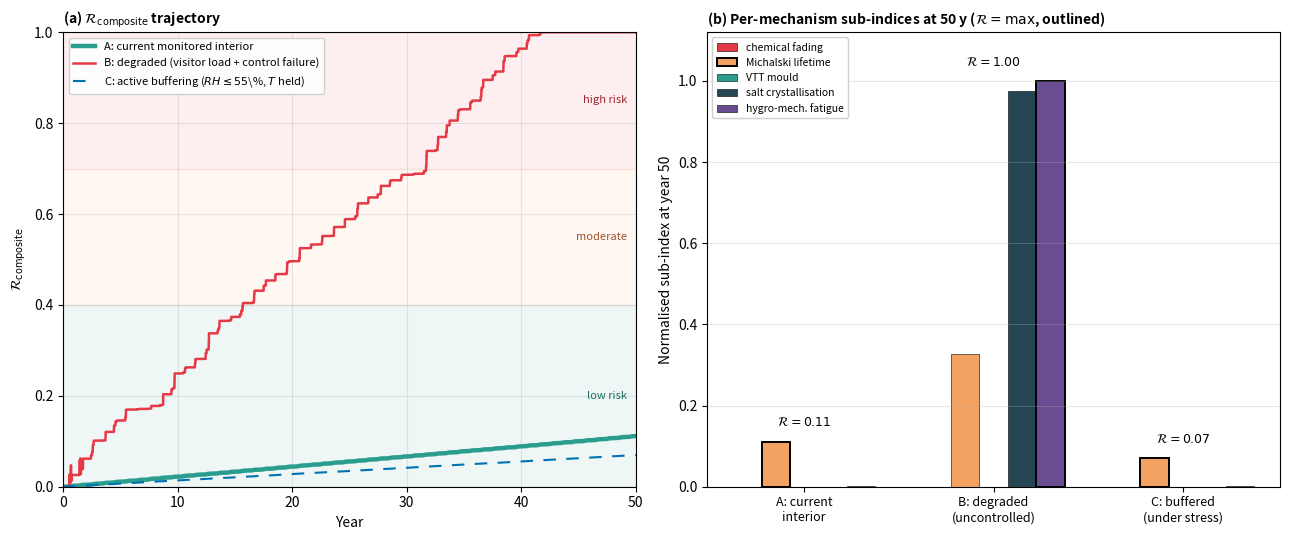

This chart was generated by the following Python code: (Note: this script raises an exception after producing the figure.)
"""Generate Figure 10 (fig:scenarios) for the paper: composite-risk
trajectories under three environmental scenarios spanning a stress
gradient over a 50-year horizon.

The measured cave interior (Fig. 2) is benign -- salt and mould are
dormant, so interventions on that baseline have little to act on. To
show the framework's discriminating power we compare the current
interior against a plausibly degraded envelope and an actively buffered
one:

  Scenario A: Current monitored interior -- measured Cave 71 climate
              (mean 12 C, RH <= 80%). Salt/mould dormant; residual risk
              is photolytic lifetime consumption plus modest fatigue.
  Scenario B: Degraded / uncontrolled -- combined visitor-load and
              climate-control failure warming (+6 C) and wetting;
              wet-season RH driven to 85--96 %, crossing the salt
              deliquescence band and the mould critical-RH threshold.
  Scenario C: Active buffering -- RH held <= 55 % and T pinned near the
              interior mean, keeping the object in the benign regime
              even under the external stress of Scenario B.

R_composite (Eq. eq:composite) is the CONSERVATIVE MAXIMUM over the five
normalised sub-indices -- identical to the runtime compositeRisk() and to
the paper equation -- integrated daily over the 50-year horizon:

  R_composite = max(r_1, r_2, r_3, r_4, r_5)  clamped to [0, 1]

The five normalised sub-indices (each on its own 0-1 failure scale, per
Methods; identical definitions to the runtime kernels):
  r_1 = chemical fading            (Arrhenius + Paltakari-Karlsson, per-pigment)
  r_2 = Michalski lifetime         (consumption form min(1, t/(LM.t_ref)),
                                     t_ref = 200 y -- matches the runtime fix)
  r_3 = VTT mould index / 6
  r_4 = salt deliquescence-cycling damage (0 under the benign interior, where
                                     RH never crosses the DRH band; rises when
                                     the degraded envelope drives cycling)
  r_5 = Miner cumulative fatigue damage D / D_crit (Basquin b = 6)

Because the composite is a max, each scenario's R equals its single most
threatening mechanism. The benign interior is carried by the slow
climate-independent terms (lifetime consumption, modest fatigue); the
degraded envelope activates salt and fatigue together (mould stays near zero,
its critical-RH crossings decaying faster than they accumulate) and drives
R to the [0,1] failure ceiling.

Output: experiments/scenarios_50y.png
"""
import numpy as np
import matplotlib.pyplot as plt

np.random.seed(42)

# --- 50-year horizon ---
N_YEARS = 50
N_DAYS = N_YEARS * 365
years = np.arange(N_DAYS) / 365.0

# Damped cave-INTERIOR envelope, matched to the Figure 2 generator
# (Cave 71, Gong et al. 2025). Sinusoid offset 12.4 yields a realized annual
# mean ~12.0 C after noise; interior RH mean ~31%, ceiling 80%.
def annual_T(doy):
    return 12.8 * np.sin(2 * np.pi * (doy - 110) / 365.0) + 12.4

def annual_RH_base(doy):
    return 30.0 + 6.0 * np.cos(2 * np.pi * (doy - 200) / 365.0)

# --- Build three scenarios as a STRESS GRADIENT ---------------------------
# The measured cave interior (Fig. 2) is benign: salt and mould are dormant
# and interventions on that baseline have little to act on. To show the
# framework's discriminating power we compare the current interior against a
# plausibly degraded envelope and an actively buffered one:
#   A  Current interior       -- measured Cave 71 climate (mean 12 C, RH<=80%)
#   B  Degraded / uncontrolled -- combined visitor-load + control-failure
#        warming (+6 C) and wetting: wet-season RH pushed to 85--96%, crossing
#        the salt deliquescence band and the mould critical-RH threshold
#   C  Actively buffered      -- RH held <=55%, T held near the interior mean,
#        keeping the object in the benign regime even under external stress
rng = np.random.default_rng(seed=42)
T_arr_A = np.zeros(N_DAYS); RH_arr_A = np.zeros(N_DAYS)
T_arr_B = np.zeros(N_DAYS); RH_arr_B = np.zeros(N_DAYS)
T_arr_C = np.zeros(N_DAYS); RH_arr_C = np.zeros(N_DAYS)

for d in range(N_DAYS):
    doy = d % 365
    if doy == 0:
        n_events = rng.integers(6, 10)
        year_events = []
        for _ in range(n_events):
            doy_start = rng.integers(152, 273)
            duration = rng.integers(3, 15)
            year_events.append((doy_start, duration, rng.random()))
    T_base = annual_T(doy) + rng.normal(0, 1.0)
    rh_base = annual_RH_base(doy) + rng.normal(0, 2.0)
    # wet-season event profile (0..1) for this day
    prof = 0.0
    for ev_start, ev_dur, _ in year_events:
        if ev_start <= doy < ev_start + ev_dur:
            phase = (doy - ev_start) / ev_dur
            p = phase / 0.2 if phase < 0.2 else (1.0 if phase < 0.6 else (1.0 - phase) / 0.4)
            prof = max(prof, p)

    # A: current interior -- damped, RH peaks ~45-70%, capped at measured 80%
    rh_A = min(80.0, max(8.7, rh_base + prof * (60.0 - rh_base) * 0.6))
    T_arr_A[d] = min(25.8, T_base); RH_arr_A[d] = rh_A

    # B: degraded -- +6 C warming and strong wetting; wet-season RH driven to
    # 85-96%, crossing both the DRH band and the mould threshold
    in_wet = 152 <= doy < 273
    rh_B = rh_base + 8.0 + prof * (96.0 - rh_base)      # events reach ~96%
    if not in_wet:
        rh_B = rh_base + 8.0
    T_arr_B[d] = T_base + 6.0
    RH_arr_B[d] = min(98.0, max(10.0, rh_B))

    # C: actively buffered -- RH held <=55%, T pinned near the interior mean
    T_arr_C[d] = 12.0 + 0.3 * (T_base - 12.0)
    RH_arr_C[d] = min(55.0, max(8.7, rh_A))

# --- Sub-index integrators ---
def r_chemical(T, RH, q=0.8, RH_ref=35.0):
    """Normalised chemical-fading rate (Paltakari-Karlsson humidity scaling
    + simple Arrhenius). Integrated -> normalised to ~1 at 50 y under A."""
    Ea = 65e3
    R = 8.314
    k0 = 2.5e-4
    rate = k0 * np.exp(-Ea / (R * (T + 273.15))) * (RH / RH_ref) ** q
    return rate

def r_mould_step(M, T, RH, dt_days=1.0):
    # Matched to the runtime VTT kernel / Supp S3: cubic RH_crit, linear-clamped
    # growth k_M = 0.13, decay -0.128.
    K_GROWTH = 0.13
    K_DECAY = -0.128
    M_MAX = 6.0
    Tc = min(50.0, max(0.0, T))
    rc = -0.0026 * Tc**3 + 0.160 * Tc**2 - 3.13 * Tc + 100.0
    if RH > rc:
        growth = ((RH - rc) / 100.0) * (T / 20.0) * K_GROWTH * dt_days
        return min(M_MAX, max(0.0, M + growth))
    else:
        return max(0.0, M + K_DECAY * dt_days)

def r_salt_increment(T, RH):
    """Returns 1 if RH crossed the DRH threshold (counted as a half-cycle)."""
    drh = 98.5 - 0.33 * T if T < 32.4 else 82.0 + 0.15 * T
    return int(RH < drh)

# Runtime fatigue constants (FATIGUE_DEFAULTS in DeteriorationService.js).
FAT_BETA_DIFF = 5e-5     # strain per %RH
FAT_E = 2000.0           # MPa, effective modulus
FAT_SIGMA_FAIL = 10.0    # MPa
FAT_BASQUIN_B = 6

def r_fatigue_step(prev_state, T, RH, prev_RH):
    """Miner damage increment for one daily RH cycle under the runtime Basquin
    S-N law (identical constants to the DeteriorationService fatigue kernel):
    strain = beta.amplitude, stress = E.strain, N = (sigma_fail/stress)^b,
    damage-per-cycle = 1/N. Amplitude is the day-to-day |dRH|."""
    amp = abs(RH - prev_RH)
    if amp <= 0.1:
        return 0.0
    stress = FAT_E * FAT_BETA_DIFF * amp
    N = min(1e12, (FAT_SIGMA_FAIL / max(stress, 1e-6)) ** FAT_BASQUIN_B)
    return 1.0 / N

def lifetime_consumption(LM, dt_y):
    """Michalski lifetime consumption increment: the fraction of the reference
    service life (t_ref = 200 y) used up in dt_y at a local lifetime multiplier
    LM. Matches the runtime composite lifetime term min(1, t/(LM.t_ref))."""
    t_ref = 200.0
    return dt_y / (max(LM, 1e-6) * t_ref)

def michalski_LM(T, RH, Ea=70000.0, n=1.3, T0=20.0, RH0=50.0):
    """Michalski lifetime multiplier (Methods Eq. lifetime_multiplier)."""
    R = 8.314
    return (np.exp((Ea / R) * (1.0 / (T + 273.15) - 1.0 / (T0 + 273.15)))
            * (RH0 / max(RH, 1.0)) ** n)

def integrate_scenario(T_arr, RH_arr, label):
    """Integrate the five sub-indices over the climate trace and return the
    composite-risk trajectory (one value per year for plotting)."""
    n = len(T_arr)
    r1 = np.zeros(n)  # chemical
    r2 = np.zeros(n)  # lifetime
    r3 = np.zeros(n)  # mould
    r4 = np.zeros(n)  # salt
    r5 = np.zeros(n)  # fatigue
    M = 0.0
    salt_cum = 0
    last_salt_state = r_salt_increment(T_arr[0], RH_arr[0])
    fatigue_cum = 0.0
    chem_cum = 0.0
    life_cum = 0.0
    for d in range(n):
        T = T_arr[d]; RH = RH_arr[d]
        chem_cum += r_chemical(T, RH)
        r1[d] = min(1.0, chem_cum / 0.5)
        life_cum += lifetime_consumption(michalski_LM(T, RH), dt_y=1 / 365.0)
        r2[d] = min(1.0, life_cum)
        M = r_mould_step(M, T, RH, 1.0)
        r3[d] = M / 6.0
        state = r_salt_increment(T, RH)
        if state != last_salt_state:
            salt_cum += 1
            last_salt_state = state
        r4[d] = min(1.0, salt_cum / 580.0)
        if d > 0:
            fatigue_cum += r_fatigue_step(state, T, RH, RH_arr[d - 1])
        r5[d] = min(1.0, fatigue_cum / 3.0)
    # Conservative maximum aggregation -- identical to Eq. eq:composite and the
    # runtime compositeRisk(): the composite equals the single most threatening
    # mechanism at each time step.
    R = np.maximum.reduce([r1, r2, r3, r4, r5])
    return R, dict(chemical=r1, lifetime=r2, mould=r3, salt=r4, fatigue=r5)

print("Integrating Scenario A (current monitored interior)...")
R_A, comp_A = integrate_scenario(T_arr_A, RH_arr_A, "A")
print(f"  R_composite @ 50 y: {R_A[-1]:.3f}")
print("Integrating Scenario B (degraded: visitor-load + control failure)...")
R_B, comp_B = integrate_scenario(T_arr_B, RH_arr_B, "B")
print(f"  R_composite @ 50 y: {R_B[-1]:.3f}")
print("Integrating Scenario C (active buffering under external stress)...")
R_C, comp_C = integrate_scenario(T_arr_C, RH_arr_C, "C")
print(f"  R_composite @ 50 y: {R_C[-1]:.3f}")
print(f"\nDegraded (B) vs current (A): +{(R_B[-1]-R_A[-1])/R_A[-1]*100:.0f}% composite risk")
print(f"Buffering (C) holds risk at current levels despite external stress")

# --- Plot ---
fig, axes = plt.subplots(1, 2, figsize=(13, 5.5))

# Panel (a): three composite-risk trajectories
ax = axes[0]
ax.plot(years, R_A, color="#2A9D8F", lw=3.2, label="A: current monitored interior")
ax.plot(years, R_B, color="#E63946", lw=1.8, label="B: degraded (visitor load + control failure)")
ax.plot(years, R_C, color="#0072B2", lw=1.5, ls=(0, (6, 5)),
        label=r"C: active buffering ($RH \leq 55$\%, $T$ held)")
ax.fill_between([0, N_YEARS], 0.7, 1.0, color="#E63946", alpha=0.08)
ax.fill_between([0, N_YEARS], 0.4, 0.7, color="#F4A261", alpha=0.08)
ax.fill_between([0, N_YEARS], 0.0, 0.4, color="#2A9D8F", alpha=0.08)
ax.text(N_YEARS * 0.985, 0.85, "high risk", ha="right", va="center",
        fontsize=8, color="#A0252F", style="italic")
ax.text(N_YEARS * 0.985, 0.55, "moderate", ha="right", va="center",
        fontsize=8, color="#A0522D", style="italic")
ax.text(N_YEARS * 0.985, 0.20, "low risk", ha="right", va="center",
        fontsize=8, color="#1E6F66", style="italic")
ax.set_xlabel("Year")
ax.set_ylabel(r"$\mathcal{R}_{\mathrm{composite}}$")
ax.set_xlim(0, N_YEARS)
ax.set_ylim(0, 1.0)
ax.grid(True, alpha=0.3)
ax.legend(loc="upper left", fontsize=8, framealpha=0.9)
ax.set_title(r"(a) $\mathcal{R}_{\mathrm{composite}}$ trajectory", loc="left", fontsize=10, fontweight="bold")

# Panel (b): stacked contribution at year 50 for each scenario
ax = axes[1]
labels = ["A: current\ninterior", "B: degraded\n(uncontrolled)", "C: buffered\n(under stress)"]
contribs = {
    "chemical": [comp_A["chemical"][-1], comp_B["chemical"][-1], comp_C["chemical"][-1]],
    "lifetime": [comp_A["lifetime"][-1], comp_B["lifetime"][-1], comp_C["lifetime"][-1]],
    "mould":    [comp_A["mould"][-1],    comp_B["mould"][-1],    comp_C["mould"][-1]],
    "salt":     [comp_A["salt"][-1],     comp_B["salt"][-1],     comp_C["salt"][-1]],
    "fatigue":  [comp_A["fatigue"][-1],  comp_B["fatigue"][-1],  comp_C["fatigue"][-1]],
}
colours = {
    "chemical": "#E63946",
    "lifetime": "#F4A261",
    "mould":    "#2A9D8F",
    "salt":     "#264653",
    "fatigue":  "#6A4C93",
}
pretty = {
    "chemical": "chemical fading",
    "lifetime": "Michalski lifetime",
    "mould":    "VTT mould",
    "salt":     "salt crystallisation",
    "fatigue":  "hygro-mech. fatigue",
}

mechs = ["chemical", "lifetime", "mould", "salt", "fatigue"]
final_R = [R_A[-1], R_B[-1], R_C[-1]]
x = np.arange(3)
nb = len(mechs)
bw = 0.15
for j, k in enumerate(mechs):
    vals = np.array(contribs[k])
    offs = (j - (nb - 1) / 2) * bw
    # Outline the sub-index that sets the composite (the max) in each scenario.
    edges = ["black" if abs(vals[i] - final_R[i]) < 1e-9 else "none" for i in range(3)]
    lws = [1.4 if e == "black" else 0.4 for e in edges]
    ax.bar(x + offs, vals, bw, color=colours[k],
           edgecolor=[e if e != "none" else "black" for e in edges],
           linewidth=lws, label=pretty[k])
for i, val in enumerate(final_R):
    ax.text(i, val + 0.03, f"$\\mathcal{{R}} = {val:.2f}$", ha="center", va="bottom",
            fontsize=9, fontweight="bold")
ax.set_xticks(x)
ax.set_xticklabels(labels, fontsize=9)
ax.set_ylabel(r"Normalised sub-index at year 50")
ax.set_ylim(0, 1.12)
ax.axhline(0, color="black", lw=0.6)
ax.grid(True, axis="y", alpha=0.3)
ax.legend(loc="upper left", fontsize=7.5, framealpha=0.92, ncol=1)
ax.set_title(r"(b) Per-mechanism sub-indices at 50 y ($\mathcal{R} = \max$, outlined)",
             loc="left", fontsize=10, fontweight="bold")

plt.tight_layout()

out = "experiments/scenarios_50y.png"
plt.savefig(out, dpi=150, bbox_inches="tight")
print(f"\nSaved: {out}")
print(f"\nSummary at 50 y:")
print(f"  Scenario A (current interior): R = {R_A[-1]:.3f}")
print(f"  Scenario B (degraded):        R = {R_B[-1]:.3f}  (+{100*(R_B[-1]/R_A[-1]-1):.0f}% vs A)")
print(f"  Scenario C (buffered):        R = {R_C[-1]:.3f}  (holds at current level under stress)")
